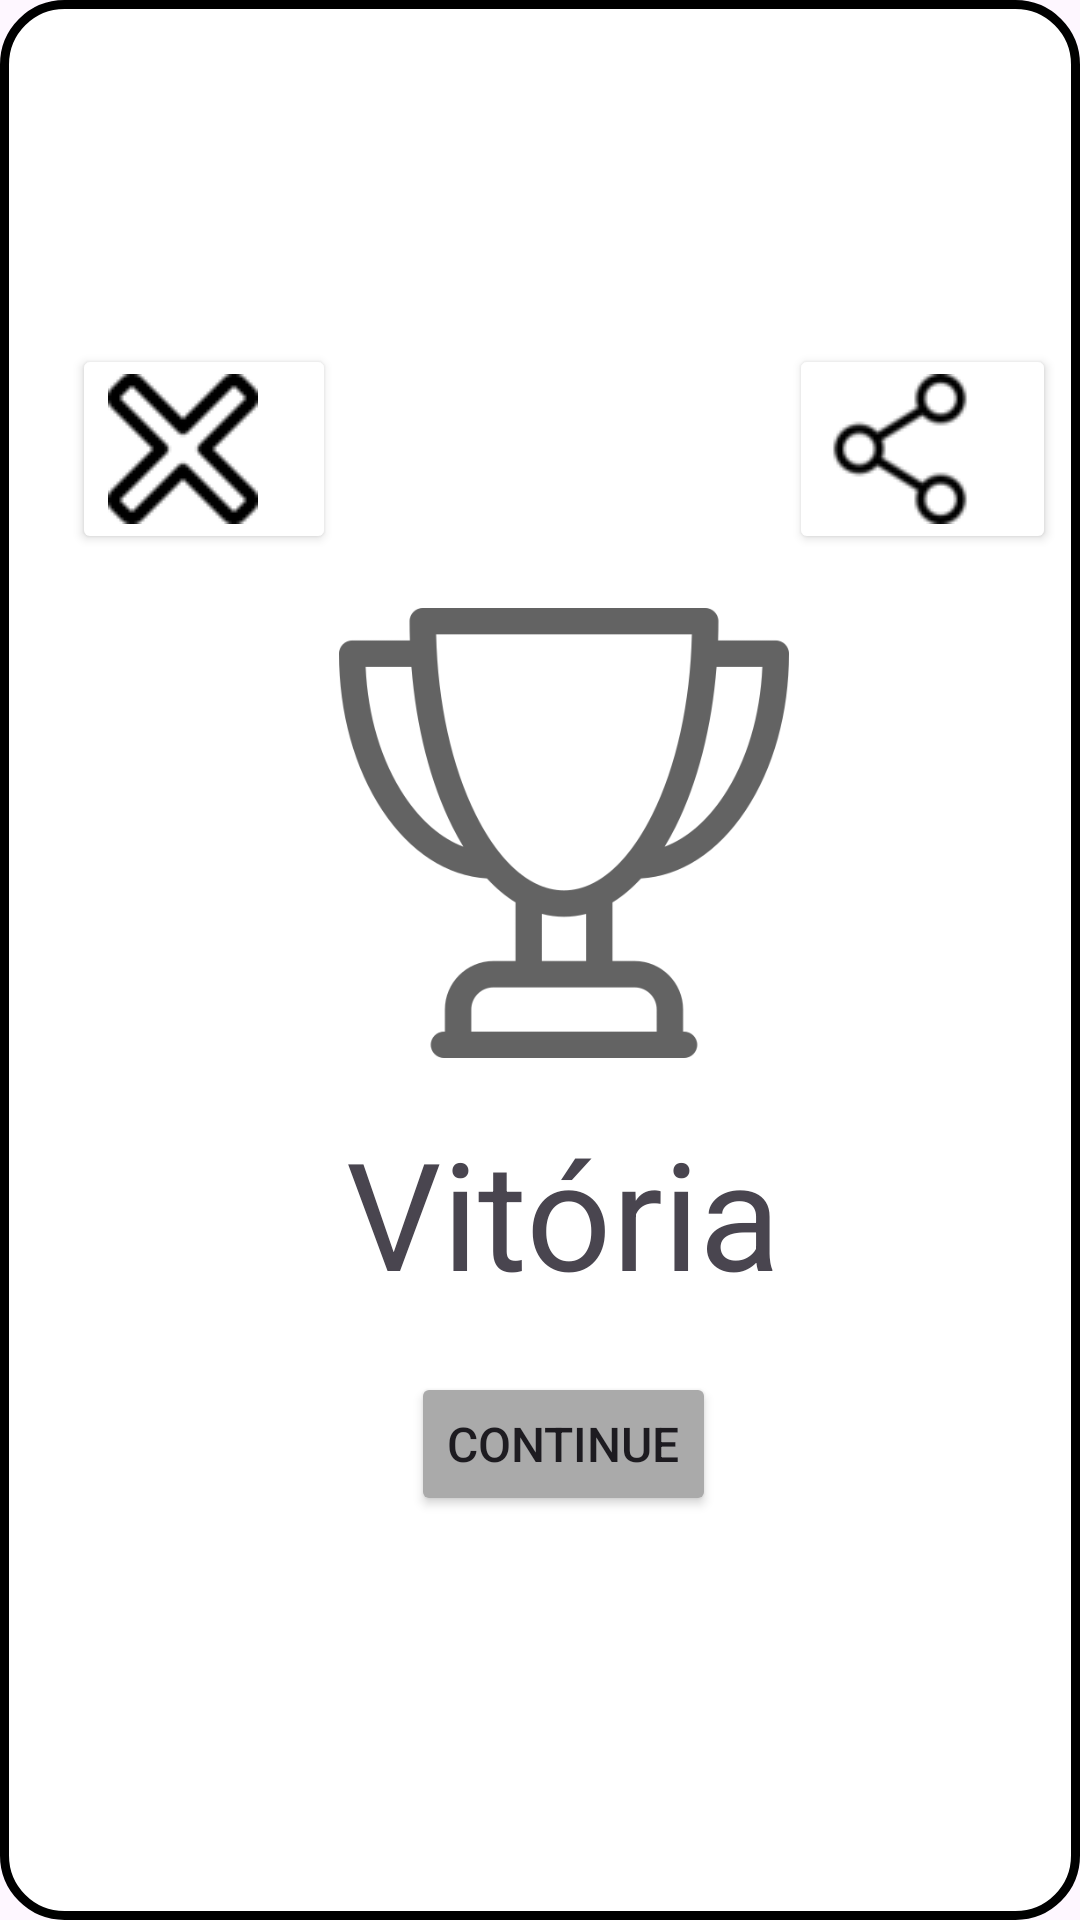

Write the Android layout XML for this screen, with the resource values it uses.
<!-- AndroidManifest.xml: application theme Theme.Jogodavelha2 -->
<!-- res/layout/popupwin.xml -->
<?xml version="1.0" encoding="utf-8"?>
<RelativeLayout
    xmlns:android="http://schemas.android.com/apk/res/android"
    android:layout_width="350dp"
    android:layout_height="400dp"
    android:gravity="center"
    android:layout_margin="25dp"
    android:background="@drawable/popupbackground"
    android:id="@+id/popup_view"
    >
    <Button
        android:id="@+id/buttonx"
        android:layout_width="wrap_content"
        android:layout_height="wrap_content"
        android:layout_alignParentStart="true"
        android:layout_marginStart="16dp"
        android:backgroundTint="#FFFFFF"
        android:drawableLeft="@drawable/close"
        android:textColor="#000000" />
    <Button

        android:id="@+id/buttonCompartilhar"
        android:layout_width="89dp"
        android:layout_height="wrap_content"
        android:layout_marginStart="255dp"
        android:backgroundTint="#FFFFFF"
        android:drawableLeft="@drawable/share"
        android:textColor="#000000" />



    <ImageView
        android:id="@+id/trophywin"
        android:layout_width="150dp"
        android:layout_height="150dp"
        android:layout_centerHorizontal="true"
        android:layout_marginTop="18dp"
        android:layout_below="@+id/buttonx"
        android:src="@drawable/trophy"
        />

    <TextView
        android:id="@+id/resultgame"
        android:layout_width="wrap_content"
        android:layout_height="wrap_content"
        android:text="Vitória"
        android:textSize="50sp"
        android:layout_centerHorizontal="true"
        android:layout_marginTop="18dp"
        android:layout_below="@+id/trophywin"
        />

    <Button
        android:id="@+id/buttonContinue"
        android:layout_width="wrap_content"
        android:layout_height="wrap_content"
        android:layout_below="@+id/resultgame"
        android:layout_centerHorizontal="true"
        android:layout_marginStart="20dp"
        android:layout_marginLeft="22dp"
        android:layout_marginTop="20dp"
        android:layout_marginEnd="20dp"
        android:layout_marginRight="22dp"
        android:layout_marginBottom="20dp"
        android:backgroundTint="@android:color/darker_gray"
        android:text="Continue"
        android:textSize="16dp"

        />


</RelativeLayout>
<!-- resources referenced by this layout -->
<resources>
  <!-- drawable close: png bitmap (drawable, 928 bytes) -->
  <!-- drawable popupbackground (drawable) -->
  <?xml version="1.0" encoding="utf-8"?>
  <shape xmlns:android="http://schemas.android.com/apk/res/android">
      <solid android:color="#ffffff"/>
      <stroke android:width="3dp" android:color="#000000"/>
  
      <corners android:radius="20dp"/>
  
  </shape>
  <!-- drawable share: png bitmap (drawable, 1373 bytes) -->
  <!-- drawable trophy: png bitmap (drawable, 21362 bytes) -->
  <style name="Theme.Jogodavelha2" parent="Base.Theme.Jogodavelha2" />
  <style name="Base.Theme.Jogodavelha2" parent="Theme.Material3.DayNight.NoActionBar">
          
          
      </style>
</resources>
